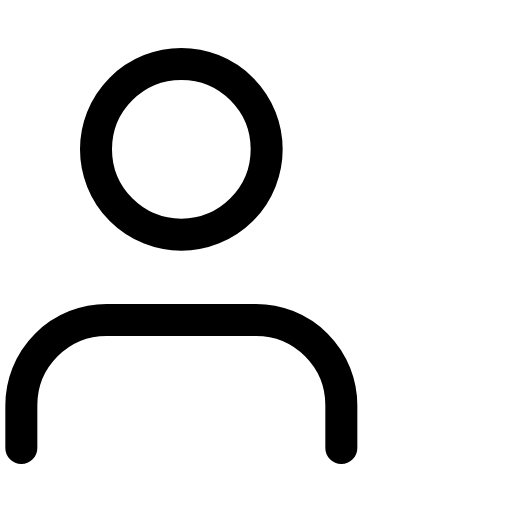
t = 0.00 s
t = 0.50 s: frame unchanged from t = 0.00 s, image omitted
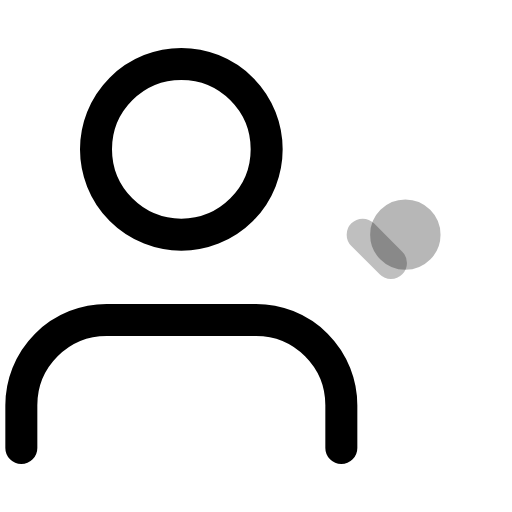
t = 0.58 s
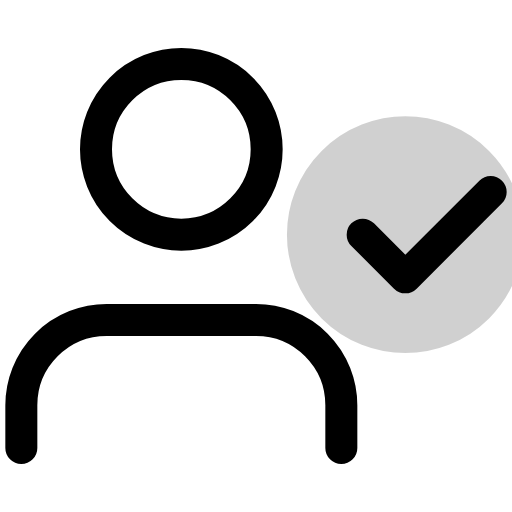
t = 0.90 s
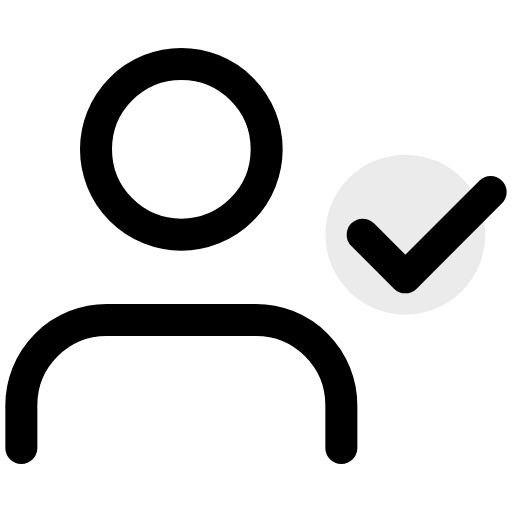
t = 1.25 s
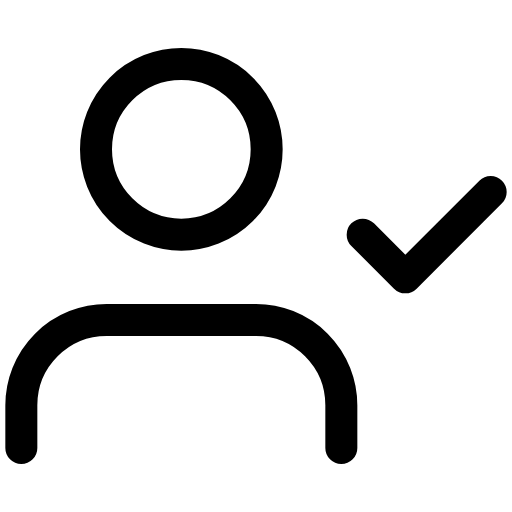
t = 1.50 s

The animated SVG that drew these frames (rendered in a browser with its animation timeline set to each time). Animation: 4 SMIL elements (animate=4); one cycle of 1.50 s.

<svg viewBox="0 0 24 24" width="24" height="24" fill="none" stroke="currentColor" stroke-width="1.5" stroke-linecap="round" stroke-linejoin="round" xmlns="http://www.w3.org/2000/svg">
  <path d="M16 21v-2a4 4 0 0 0-4-4H5a4 4 0 0 0-4 4v2"/>
  <circle cx="8.5" cy="7" r="4"/>
  <polyline points="17 11 19 13 23 9" stroke-dasharray="0,20" opacity="0">
    <animate attributeName="stroke-dasharray" values="0,20;20,0" dur="0.8s" fill="freeze" begin="0.5s"/>
    <animate attributeName="opacity" values="0;1" dur="0.3s" fill="freeze" begin="0.5s"/>
  </polyline>
  <circle cx="19" cy="11" r="0" fill="currentColor" opacity="0">
    <animate attributeName="r" values="0;6;0" dur="1s" fill="freeze" begin="0.5s"/>
    <animate attributeName="opacity" values="0.3;0" dur="1s" fill="freeze" begin="0.5s"/>
  </circle>
</svg>
